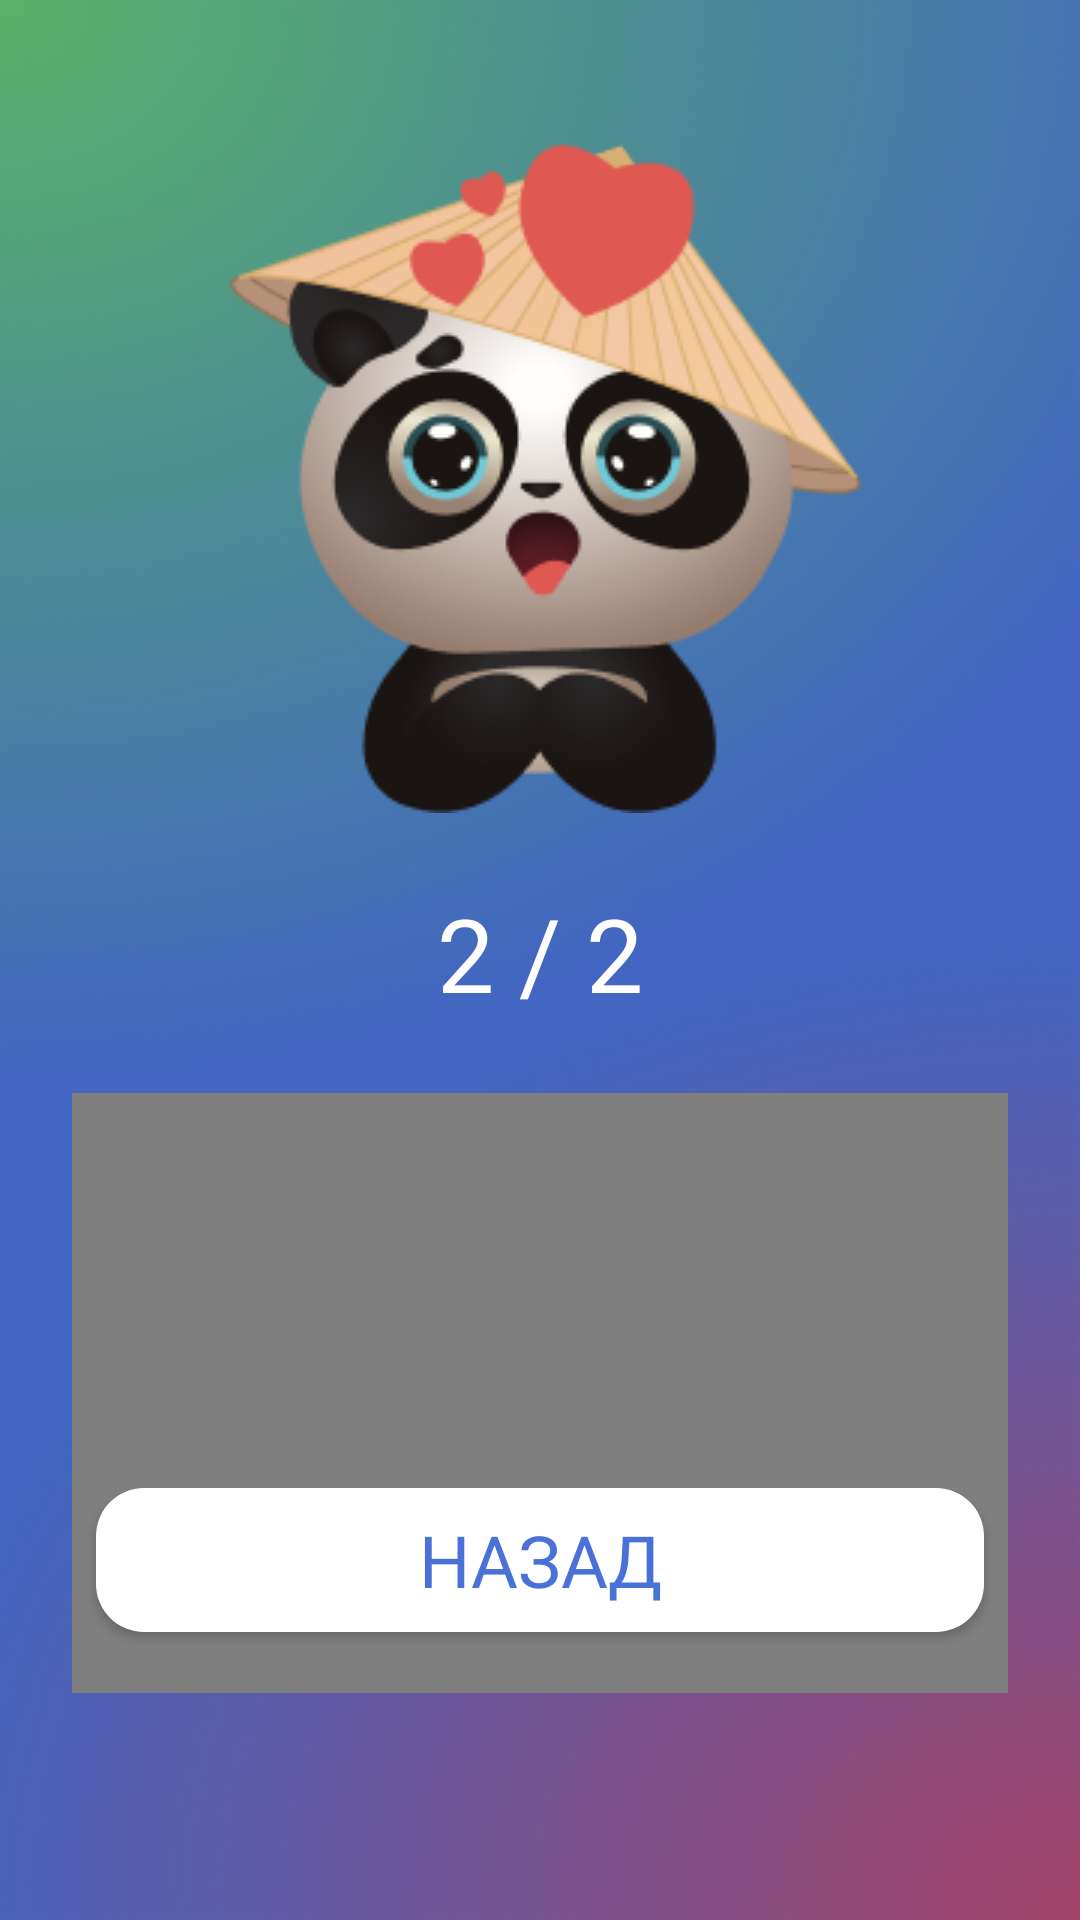

Here is an Android app screen rendered from its layout file. Give the layout XML and the strings, colors and styles it references.
<!-- AndroidManifest.xml: application theme Theme.Panda -->
<!-- res/layout/activity_result2.xml -->
<?xml version="1.0" encoding="utf-8"?>
<androidx.constraintlayout.widget.ConstraintLayout xmlns:android="http://schemas.android.com/apk/res/android"
    xmlns:app="http://schemas.android.com/apk/res-auto"
    xmlns:tools="http://schemas.android.com/tools"
    android:layout_width="match_parent"
    android:layout_height="match_parent"
    tools:context=".ResultActivity"
    android:background="@drawable/bg">

    <androidx.appcompat.widget.AppCompatButton
        android:id="@+id/button4"
        android:layout_width="0dp"
        android:layout_height="wrap_content"
        android:layout_marginStart="32dp"
        android:layout_marginEnd="32dp"
        android:layout_marginBottom="96dp"
        android:background="@drawable/btn"
        android:clickable="true"
        android:fontFamily="@font/roboto_bold"
        android:onClick="back"
        android:text="Назад"
        android:textColor="@color/blue"
        android:textSize="24sp"
        app:layout_constraintBottom_toBottomOf="parent"
        app:layout_constraintEnd_toEndOf="parent"
        app:layout_constraintStart_toStartOf="parent" />

    <ImageView
        android:id="@+id/imageView4"
        android:layout_width="wrap_content"
        android:layout_height="223dp"
        android:layout_marginTop="48dp"
        app:layout_constraintEnd_toEndOf="parent"
        app:layout_constraintStart_toStartOf="parent"
        app:layout_constraintTop_toTopOf="parent"
        app:srcCompat="@drawable/img3" />

    <FrameLayout
        android:id="@+id/fl1"
        android:layout_width="0dp"
        android:layout_height="200dp"

        android:layout_marginStart="24dp"
        android:layout_marginTop="24dp"
        android:layout_marginEnd="24dp"
        app:layout_constraintEnd_toEndOf="parent"
        app:layout_constraintStart_toStartOf="parent"
        app:layout_constraintTop_toBottomOf="@+id/textView5">

        <VideoView
            android:id="@+id/videoView"
            android:layout_width="match_parent"
            android:layout_height="match_parent" />
    </FrameLayout>

    <TextView
        android:id="@+id/textView5"
        android:layout_width="wrap_content"
        android:layout_height="wrap_content"
        android:layout_marginTop="24dp"
        android:fontFamily="@font/roboto_medium"
        android:text="2 / 2"
        android:textColor="@color/white"
        android:textSize="34sp"
        app:layout_constraintEnd_toEndOf="parent"
        app:layout_constraintStart_toStartOf="parent"
        app:layout_constraintTop_toBottomOf="@+id/imageView4" />
</androidx.constraintlayout.widget.ConstraintLayout>
<!-- resources referenced by this layout -->
<resources>
  <color name="blue">#4971D7</color>
  <color name="white">#FFFFFFFF</color>
  <!-- drawable bg: png bitmap (drawable, 165381 bytes) -->
  <!-- drawable btn (drawable) -->
  <?xml version="1.0" encoding="utf-8"?>
  <shape xmlns:android="http://schemas.android.com/apk/res/android">
   <solid android:color="@color/white"/>
   <corners android:radius="16dp"/>
  </shape>
  <!-- drawable img3: png bitmap (drawable, 37594 bytes) -->
  <style name="Theme.Panda" parent="Base.Theme.Panda" />
  <style name="Base.Theme.Panda" parent="Theme.Material3.DayNight.NoActionBar">
          <item name="colorPrimary">@color/white</item>
          <item name="colorPrimaryVariant">@color/red</item>
          <item name="colorOnPrimary">@color/white</item>
          
          <item name="colorSecondary">#2FFF00</item>
          <item name="colorSecondaryVariant">@color/blue</item>
          <item name="colorOnSecondary">@color/red</item>
          
          <item name="android:statusBarColor" tools:targetApi="l">@color/black</item>
          
      </style>
  <color name="red">#FF3131</color>
  <color name="black">#FF000000</color>
</resources>
